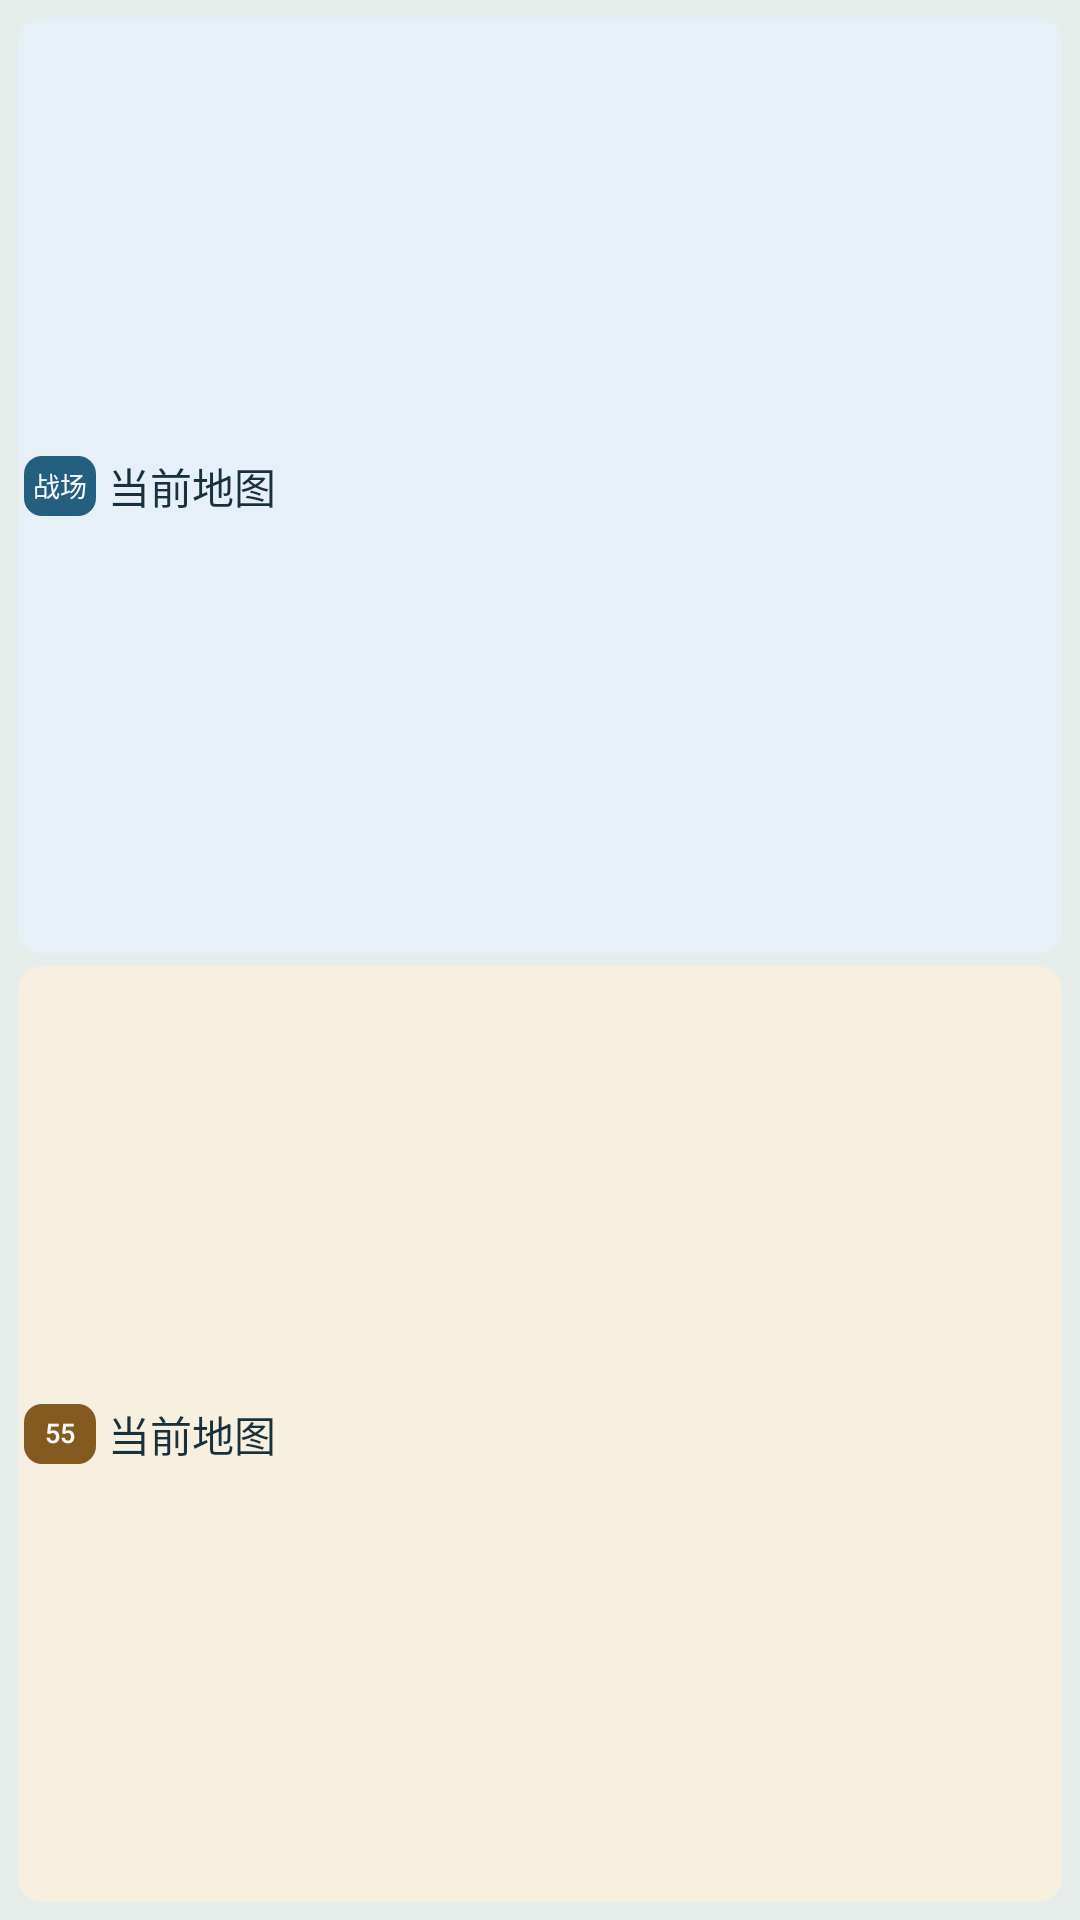

Android layout source for this screen:
<!-- AndroidManifest.xml: application theme Theme.FF14Widgets -->
<!-- res/layout/pvp_compact_rows.xml -->
<?xml version="1.0" encoding="utf-8"?>
<LinearLayout xmlns:android="http://schemas.android.com/apk/res/android" android:id="@+id/pvp_content"
 android:layout_width="match_parent" android:layout_height="match_parent" android:orientation="vertical" android:padding="6dp">
 <TextView android:id="@+id/pvp_heading" style="@style/PvpHeading" android:visibility="gone"/>
 <LinearLayout style="@style/PvpCompactRow" android:background="@drawable/widget_front_lane">
  <TextView android:id="@+id/pvp_front_label" style="@style/PvpCompactBadge" android:text="@string/pvp_short_frontline" android:contentDescription="@string/pvp_picker_frontline_description" android:textColor="@color/pvp_surface" android:background="@drawable/widget_front_badge"/>
  <TextView android:id="@+id/pvp_front_current" style="@style/PvpCompactMap" android:text="@string/pvp_picker_map"/>
 </LinearLayout>
 <LinearLayout style="@style/PvpCompactRow" android:layout_marginTop="4dp" android:background="@drawable/widget_crystal_lane">
  <TextView android:id="@+id/pvp_crystal_label" style="@style/PvpCompactBadge" android:text="@string/pvp_short_crystalline" android:contentDescription="@string/pvp_picker_crystalline_description" android:textColor="@color/pvp_surface" android:background="@drawable/widget_crystal_badge"/>
  <TextView android:id="@+id/pvp_crystal_current" style="@style/PvpCompactMap" android:text="@string/pvp_picker_map"/>
 </LinearLayout>
 <TextView android:id="@+id/pvp_status" style="@style/PvpLabel" android:visibility="gone"/>
</LinearLayout>
<!-- resources referenced by this layout -->
<resources>
  <color name="pvp_surface">#F8FAF9</color>
  <!-- drawable widget_crystal_badge (drawable) -->
  <shape xmlns:android="http://schemas.android.com/apk/res/android" android:shape="rectangle">
   <solid android:color="@color/pvp_crystal"/><corners android:radius="6dp"/>
  </shape>
  <!-- drawable widget_crystal_lane (drawable) -->
  <shape xmlns:android="http://schemas.android.com/apk/res/android" android:shape="rectangle">
   <solid android:color="@color/pvp_crystal_tint"/><corners android:radius="8dp"/>
  </shape>
  <!-- drawable widget_front_badge (drawable) -->
  <shape xmlns:android="http://schemas.android.com/apk/res/android" android:shape="rectangle">
   <solid android:color="@color/pvp_frontline"/><corners android:radius="6dp"/>
  </shape>
  <!-- drawable widget_front_lane (drawable) -->
  <shape xmlns:android="http://schemas.android.com/apk/res/android" android:shape="rectangle">
   <solid android:color="@color/pvp_front_tint"/><corners android:radius="8dp"/>
  </shape>
  <string name="pvp_picker_crystalline_description">水晶冲突当前地图</string>
  <string name="pvp_picker_frontline_description">纷争前线当前地图</string>
  <string name="pvp_picker_map">当前地图</string>
  <string name="pvp_short_crystalline">55</string>
  <string name="pvp_short_frontline">战场</string>
  <style name="PvpCompactBadge" parent="PvpLabel">
    <item name="android:layout_width">24dp</item>
    <item name="android:layout_height">20dp</item>
    <item name="android:gravity">center</item>
    <item name="android:fontFamily">sans-serif-medium</item>
    <item name="android:maxLines">1</item>
    <item name="android:autoSizeTextType">uniform</item>
    <item name="android:autoSizeMinTextSize">5sp</item>
    <item name="android:autoSizeMaxTextSize">9sp</item>
    <item name="android:autoSizeStepGranularity">0.5sp</item>
   </style>
  <style name="PvpCompactMap" parent="PvpMap">
    <item name="android:layout_width">0dp</item>
    <item name="android:layout_height">match_parent</item>
    <item name="android:layout_weight">1</item>
    <item name="android:layout_marginLeft">4dp</item>
    <item name="android:layout_marginTop">0dp</item>
    <item name="android:autoSizeMaxTextSize">14sp</item>
   </style>
  <style name="PvpCompactRow">
    <item name="android:layout_width">match_parent</item>
    <item name="android:layout_height">0dp</item>
    <item name="android:layout_weight">1</item>
    <item name="android:gravity">center_vertical</item>
    <item name="android:paddingLeft">2dp</item>
    <item name="android:paddingRight">4dp</item>
   </style>
  <style name="PvpHeading" parent="PvpText">
    <item name="android:textSize">14sp</item>
    <item name="android:fontFamily">sans-serif-medium</item>
    <item name="android:maxLines">1</item>
   </style>
  <style name="PvpLabel" parent="PvpText">
    <item name="android:textSize">10sp</item>
    <item name="android:textColor">@color/pvp_muted</item>
   </style>
  <style name="Theme.FF14Widgets" parent="android:style/Theme.Material.Light.NoActionBar">
    <item name="android:fontFamily">sans</item>
    <item name="android:windowLightStatusBar">true</item>
    <item name="android:statusBarColor">@color/widget_preview_surface</item>
    <item name="android:navigationBarColor">@color/widget_preview_surface</item>
    <item name="android:windowBackground">@color/widget_preview_surface</item>
   </style>
  <color name="pvp_crystal">#855A20</color>
  <color name="pvp_crystal_tint">#F7EFDF</color>
  <color name="pvp_frontline">#245F80</color>
  <color name="pvp_front_tint">#E7EFF7</color>
  <style name="PvpText" parent="@android:style/Widget.TextView">
    <item name="android:layout_width">match_parent</item>
    <item name="android:layout_height">wrap_content</item>
    <item name="android:textColor">@color/pvp_text</item>
    <item name="android:fontFamily">sans-serif</item>
    <item name="android:includeFontPadding">false</item>
   </style>
  <color name="pvp_muted">#4F6571</color>
  <color name="widget_preview_surface">#E7EDEB</color>
  <color name="pvp_text">#18313C</color>
</resources>
